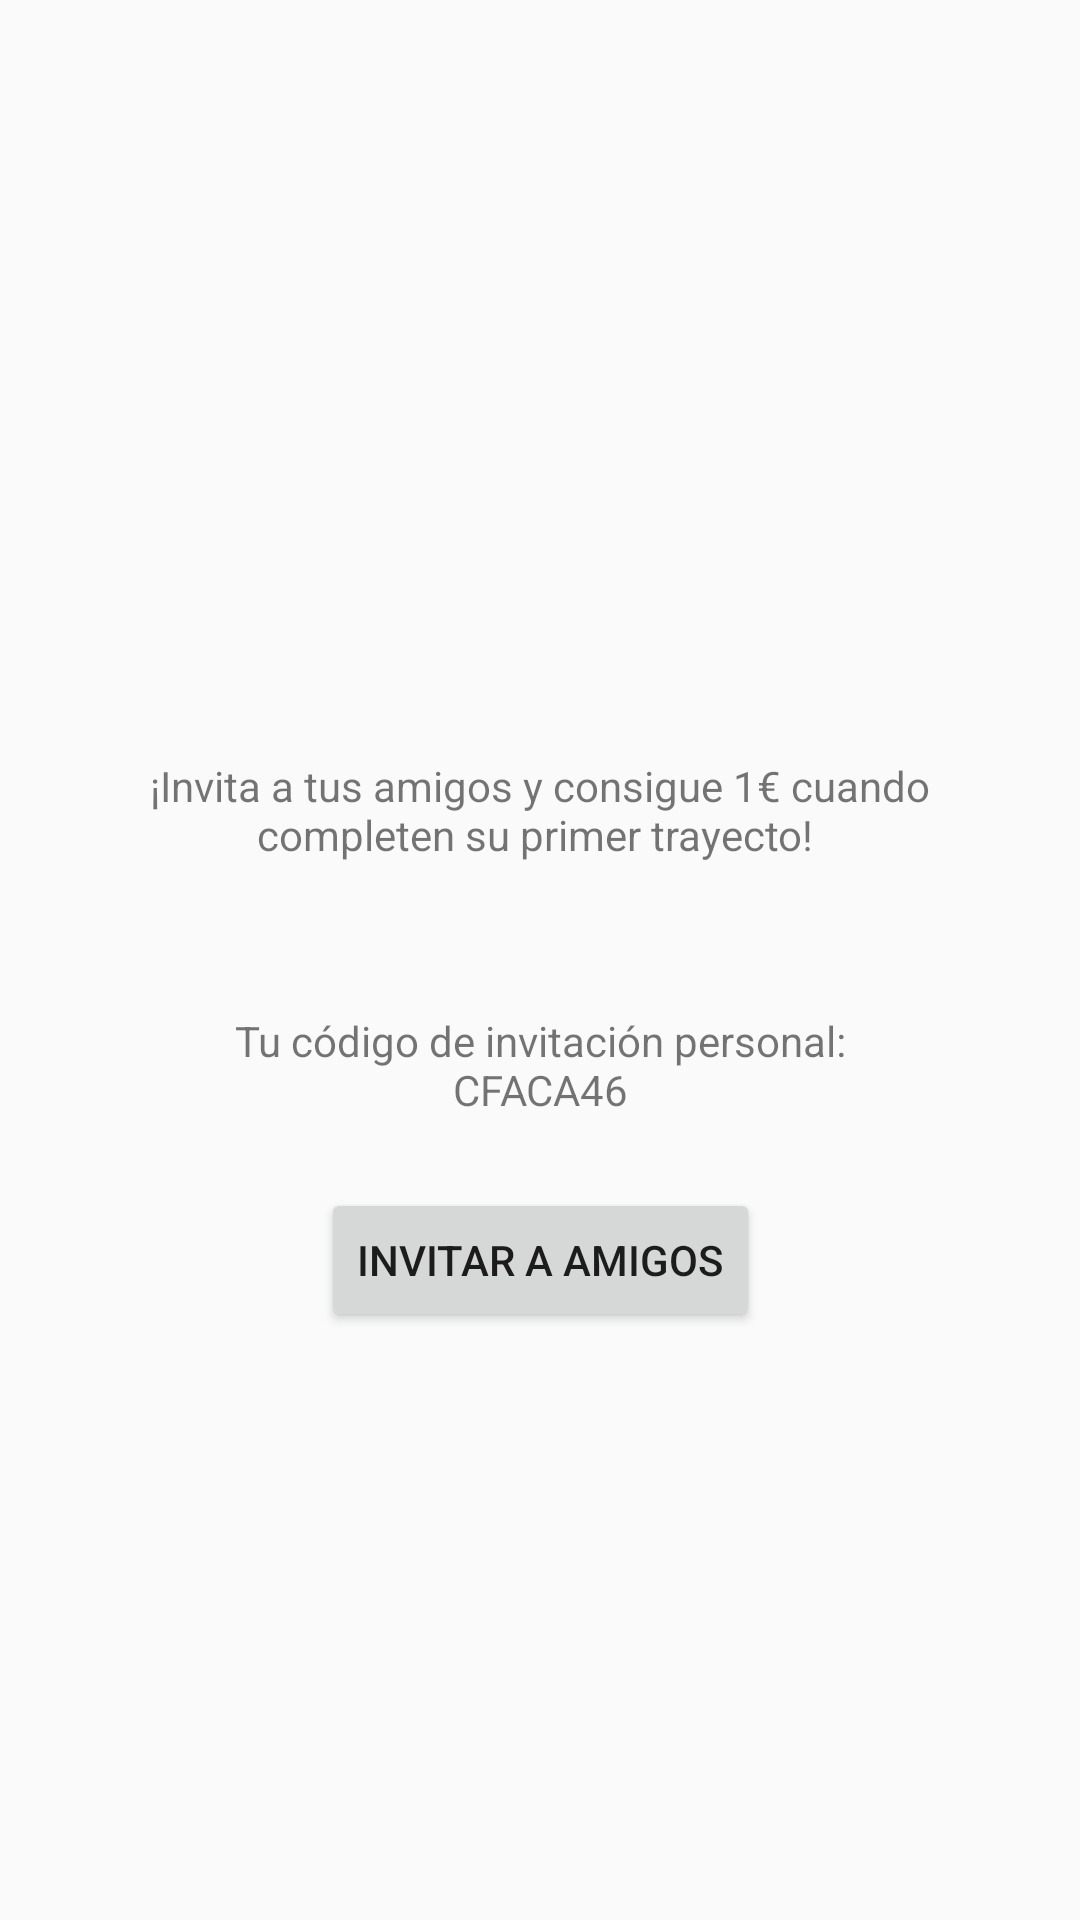

The Android layout XML behind this screen, and the referenced resources:
<!-- AndroidManifest.xml: application theme AppTheme -->
<!-- res/layout/invitaramigos.xml -->
<?xml version="1.0" encoding="utf-8"?>

<androidx.constraintlayout.widget.ConstraintLayout xmlns:android="http://schemas.android.com/apk/res/android"
    xmlns:app="http://schemas.android.com/apk/res-auto"
    xmlns:tools="http://schemas.android.com/tools"
    android:layout_width="match_parent"
    android:layout_height="match_parent"
    android:orientation="vertical">

    <Button
        android:id="@+id/button"
        android:layout_width="wrap_content"
        android:layout_height="wrap_content"
        android:layout_marginTop="200dp"
        android:onClick="lanzarInvitarAmigos"
        android:text="Invitar a amigos"
        app:layout_constraintBottom_toBottomOf="parent"
        app:layout_constraintEnd_toEndOf="parent"
        app:layout_constraintStart_toStartOf="parent"
        app:layout_constraintTop_toTopOf="parent" />

    <TextView
        android:id="@+id/textView"
        android:layout_width="315dp"
        android:layout_height="73dp"
        android:layout_marginBottom="100dp"
        android:gravity="center"
        android:text="¡Invita a tus amigos y consigue 1€ cuando completen su primer trayecto! "
        app:layout_constraintBottom_toBottomOf="parent"
        app:layout_constraintEnd_toEndOf="parent"
        app:layout_constraintStart_toStartOf="parent"
        app:layout_constraintTop_toTopOf="parent" />

    <TextView
        android:id="@+id/textView2"
        android:layout_width="249dp"
        android:layout_height="52dp"
        android:layout_marginTop="70dp"
        android:gravity="center"
        android:text="Tu código de invitación personal: CFACA46"
        app:layout_constraintBottom_toBottomOf="parent"
        app:layout_constraintEnd_toEndOf="parent"
        app:layout_constraintStart_toStartOf="parent"
        app:layout_constraintTop_toTopOf="parent" />

</androidx.constraintlayout.widget.ConstraintLayout>
<!-- resources referenced by this layout -->
<resources>
  <style name="AppTheme" parent="Theme.AppCompat.Light.NoActionBar">
          <item name="android:windowFullscreen">true</item>
  
          
          <item name="colorPrimary">@color/colorPrimary</item>
          <item name="colorPrimaryDark">@color/colorPrimaryDark</item>
          <item name="colorAccent">@color/colorAccent</item>
      </style>
  <!-- not gathered from this repository: default colours our renderer supplied (Android Studio template values) -->
  <color name="colorPrimary">#FF6200EE</color>
  <color name="colorPrimaryDark">#FF3700B3</color>
  <color name="colorAccent">#FF03DAC5</color>
</resources>
